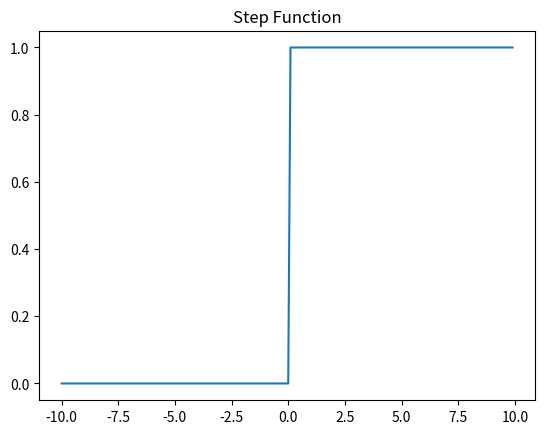

Here is the Python script that generated this plot:
# 활성화 함수(Activation Function) - 입력 신호의 총합이 임계값을 넘어설 때 특정값을 출력하는 함수
# 출력 신호가 계단 모양을 닮아 계단 함수
import numpy
import matplotlib.pyplot as plt


def stepfunc(x):
    return numpy.where(x <= 0, 0, 1)  # x의 값이 부등식을 만족하면 0, 만족하지 않으면 1 반환


x = numpy.arange(-10, 10, 0.1)  # -10부터 10까지 0.1 간격의 배열, 마지막 값은 9.9
y = stepfunc(x)

plt.plot(x, y)
plt.title('Step Function')
plt.show()
